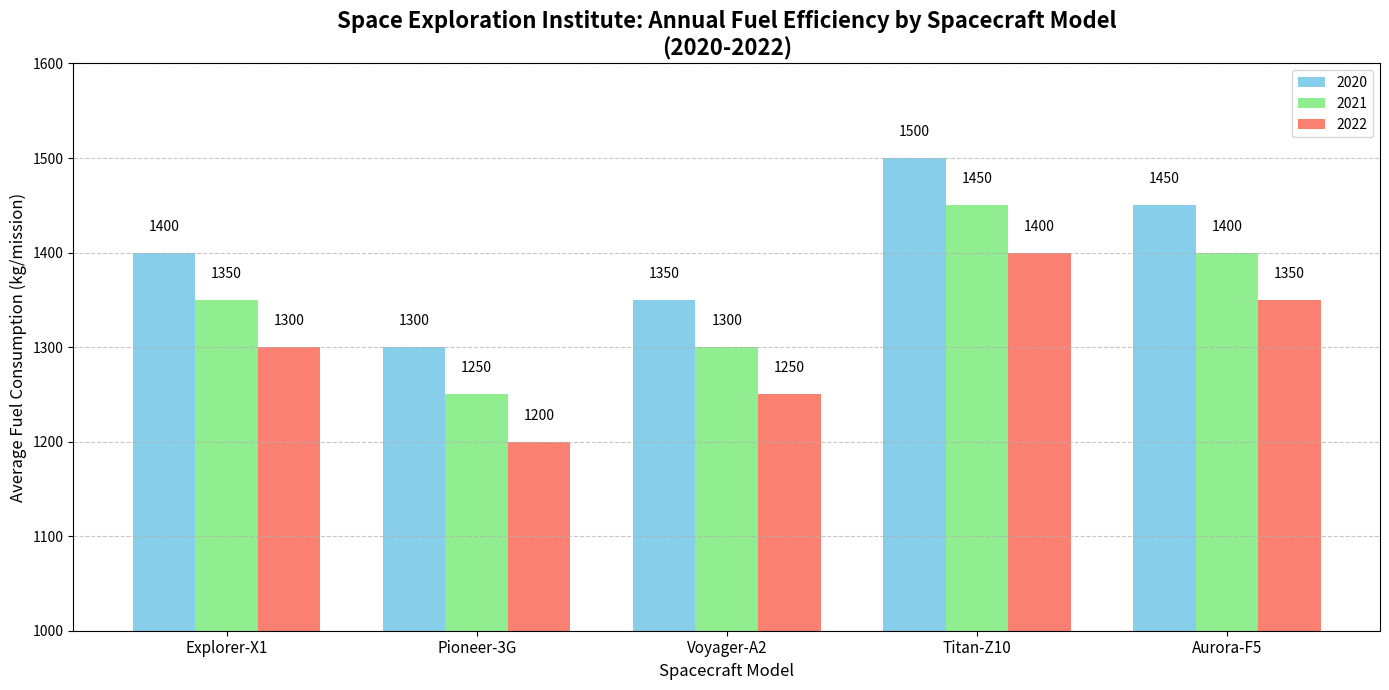

Write Python code to recreate this figure.
import matplotlib.pyplot as plt
import numpy as np

# Backstory: A fictional report on the fuel efficiency of different spacecraft models across various space missions
# aiming to highlight advancements in fuel technologies and efficiency improvements.

# Data representing spacecraft models and average fuel consumptions (in kg per mission)
spacecraft_models = ['Explorer-X1', 'Pioneer-3G', 'Voyager-A2', 'Titan-Z10', 'Aurora-F5']
fuel_efficiency_2020 = [1400, 1300, 1350, 1500, 1450]
fuel_efficiency_2021 = [1350, 1250, 1300, 1450, 1400]
fuel_efficiency_2022 = [1300, 1200, 1250, 1400, 1350]

# Create the figure and axis
fig, ax1 = plt.subplots(figsize=(14, 7))

# Plot bar charts for each year
bar_width = 0.25
x = np.arange(len(spacecraft_models))

bars1 = ax1.bar(x - bar_width, fuel_efficiency_2020, bar_width, label='2020', color='skyblue')
bars2 = ax1.bar(x, fuel_efficiency_2021, bar_width, label='2021', color='lightgreen')
bars3 = ax1.bar(x + bar_width, fuel_efficiency_2022, bar_width, label='2022', color='salmon')

# Title and labels
ax1.set_title('Space Exploration Institute: Annual Fuel Efficiency by Spacecraft Model\n(2020-2022)', fontsize=16, fontweight='bold')
ax1.set_xlabel('Spacecraft Model', fontsize=12)
ax1.set_ylabel('Average Fuel Consumption (kg/mission)', fontsize=12)
ax1.set_xticks(x)
ax1.set_xticklabels(spacecraft_models, fontsize=11)
ax1.set_ylim(1000, 1600)

# Add data labels on top of each bar
def add_labels(bars):
    for bar in bars:
        yval = bar.get_height()
        ax1.text(bar.get_x() + bar.get_width()/2.0, yval + 20, f'{yval}', ha='center', va='bottom', fontsize=10, color='black')

add_labels(bars1)
add_labels(bars2)
add_labels(bars3)

# Legend
ax1.legend(loc='upper right', fontsize=10)

# Grid for better readability
ax1.grid(axis='y', linestyle='--', alpha=0.7)

# Automatically adjust the layout to fit all elements
plt.tight_layout()

# Display the bar chart
plt.show()
